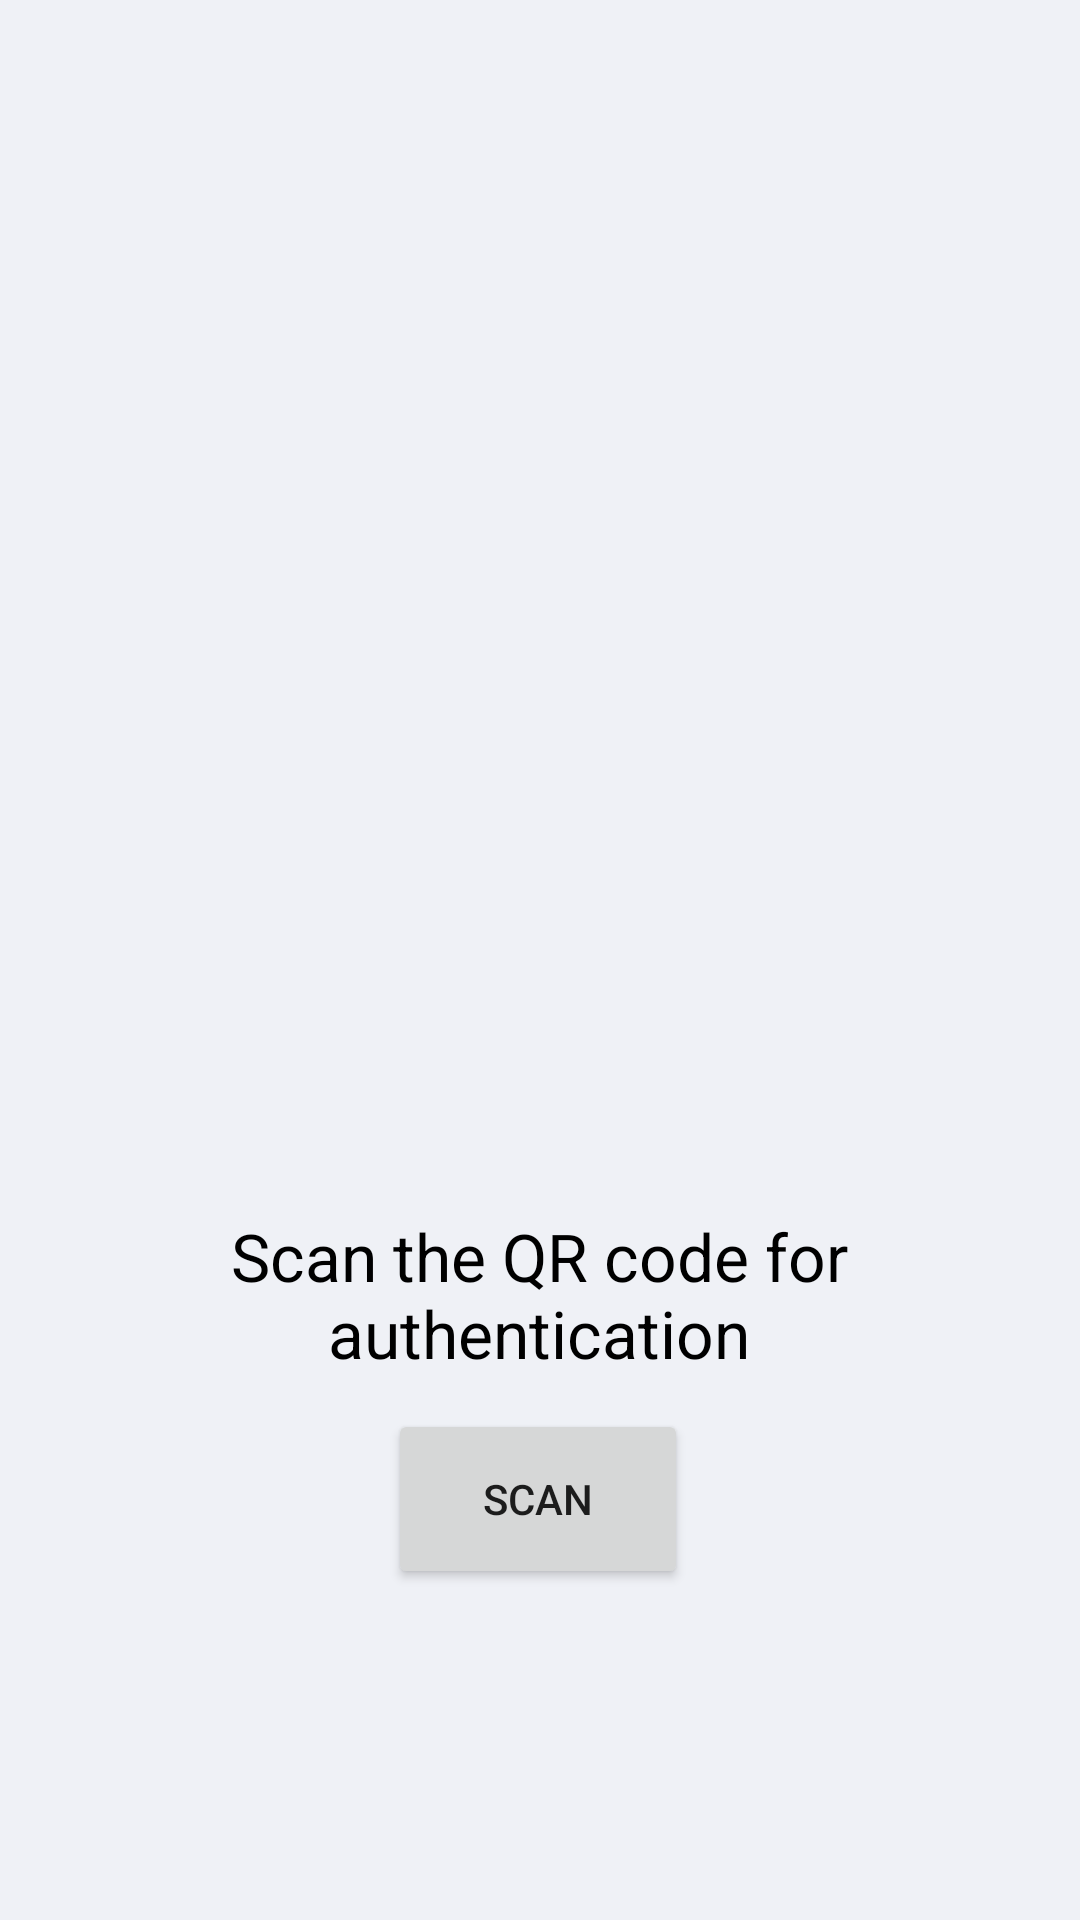

This screen was rendered from an Android layout file. Write that file and the resources it references.
<!-- AndroidManifest.xml: application theme Theme.Fitpass -->
<!-- res/layout/fragment_scan.xml -->
<?xml version="1.0" encoding="utf-8"?>
<androidx.constraintlayout.widget.ConstraintLayout xmlns:android="http://schemas.android.com/apk/res/android"
    xmlns:app="http://schemas.android.com/apk/res-auto"
    xmlns:tools="http://schemas.android.com/tools"
    android:layout_width="match_parent"
    android:layout_height="match_parent"
    android:background="#EFF1F6"
    >


    <Button
        android:id="@+id/btn_scan"
        android:layout_width="100dp"
        android:layout_height="60dp"
        android:layout_alignParentStart="true"
        android:layout_alignParentEnd="true"
        android:layout_alignParentBottom="true"
        android:text="@string/scan"
        app:layout_constraintBottom_toBottomOf="parent"
        app:layout_constraintEnd_toEndOf="parent"
        app:layout_constraintHorizontal_bias="0.498"
        app:layout_constraintStart_toStartOf="parent"
        app:layout_constraintTop_toBottomOf="@+id/textView"
        app:layout_constraintVertical_bias="0.089"
        tools:ignore="TextContrastCheck" />

    <TextView
        android:id="@+id/textView"
        android:layout_width="300dp"
        android:layout_height="wrap_content"
        android:layout_alignParentStart="true"
        android:layout_alignParentEnd="true"
        android:layout_alignParentBottom="true"
        android:layout_marginTop="20dp"
        android:gravity="center"
        android:text="@string/scan_the_qr_code_for_authentication"
        android:textColor="@color/black"
        android:textSize="22sp"
        app:layout_constraintEnd_toEndOf="parent"
        app:layout_constraintHorizontal_bias="0.495"
        app:layout_constraintStart_toStartOf="parent"
        app:layout_constraintTop_toBottomOf="@+id/imageView2" />

    <ImageView
        android:id="@+id/imageView2"
        android:layout_width="140dp"
        android:layout_height="140dp"
        android:layout_marginTop="244dp"
        android:src="@drawable/ic_baseline_qr_code_scanner_24"
        app:layout_constraintEnd_toEndOf="parent"
        app:layout_constraintHorizontal_bias="0.498"
        app:layout_constraintStart_toStartOf="parent"
        app:layout_constraintTop_toTopOf="parent"
        tools:srcCompat="@tools:sample/avatars" />


</androidx.constraintlayout.widget.ConstraintLayout>
<!-- resources referenced by this layout -->
<resources>
  <color name="black">#FF000000</color>
  <string name="scan">SCAN</string>
  <string name="scan_the_qr_code_for_authentication">Scan the QR code for authentication</string>
  <style name="Theme.Fitpass" parent="Theme.MaterialComponents.DayNight.NoActionBar">
          
          <item name="colorPrimary">@color/orange</item>
          <item name="colorPrimaryVariant">@color/orange</item>
          <item name="colorOnPrimary">@color/white</item>
          
          <item name="colorSecondary">@color/black_light</item>
          <item name="colorSecondaryVariant">@color/black_light</item>
          <item name="colorOnSecondary">@color/black</item>
          
          <item name="android:statusBarColor" tools:targetApi="l">@color/white_gray</item>
          
          
          <item name="android:windowLightStatusBar">true</item>
          <item name="android:navigationBarColor">@color/white</item>
          <item name="android:windowLightNavigationBar">true</item>
  
      </style>
  <color name="orange">#F04D2A</color>
  <color name="white">#FFFFFFFF</color>
  <color name="black_light">#222222</color>
  <color name="white_gray">#EFF1F6</color>
</resources>
